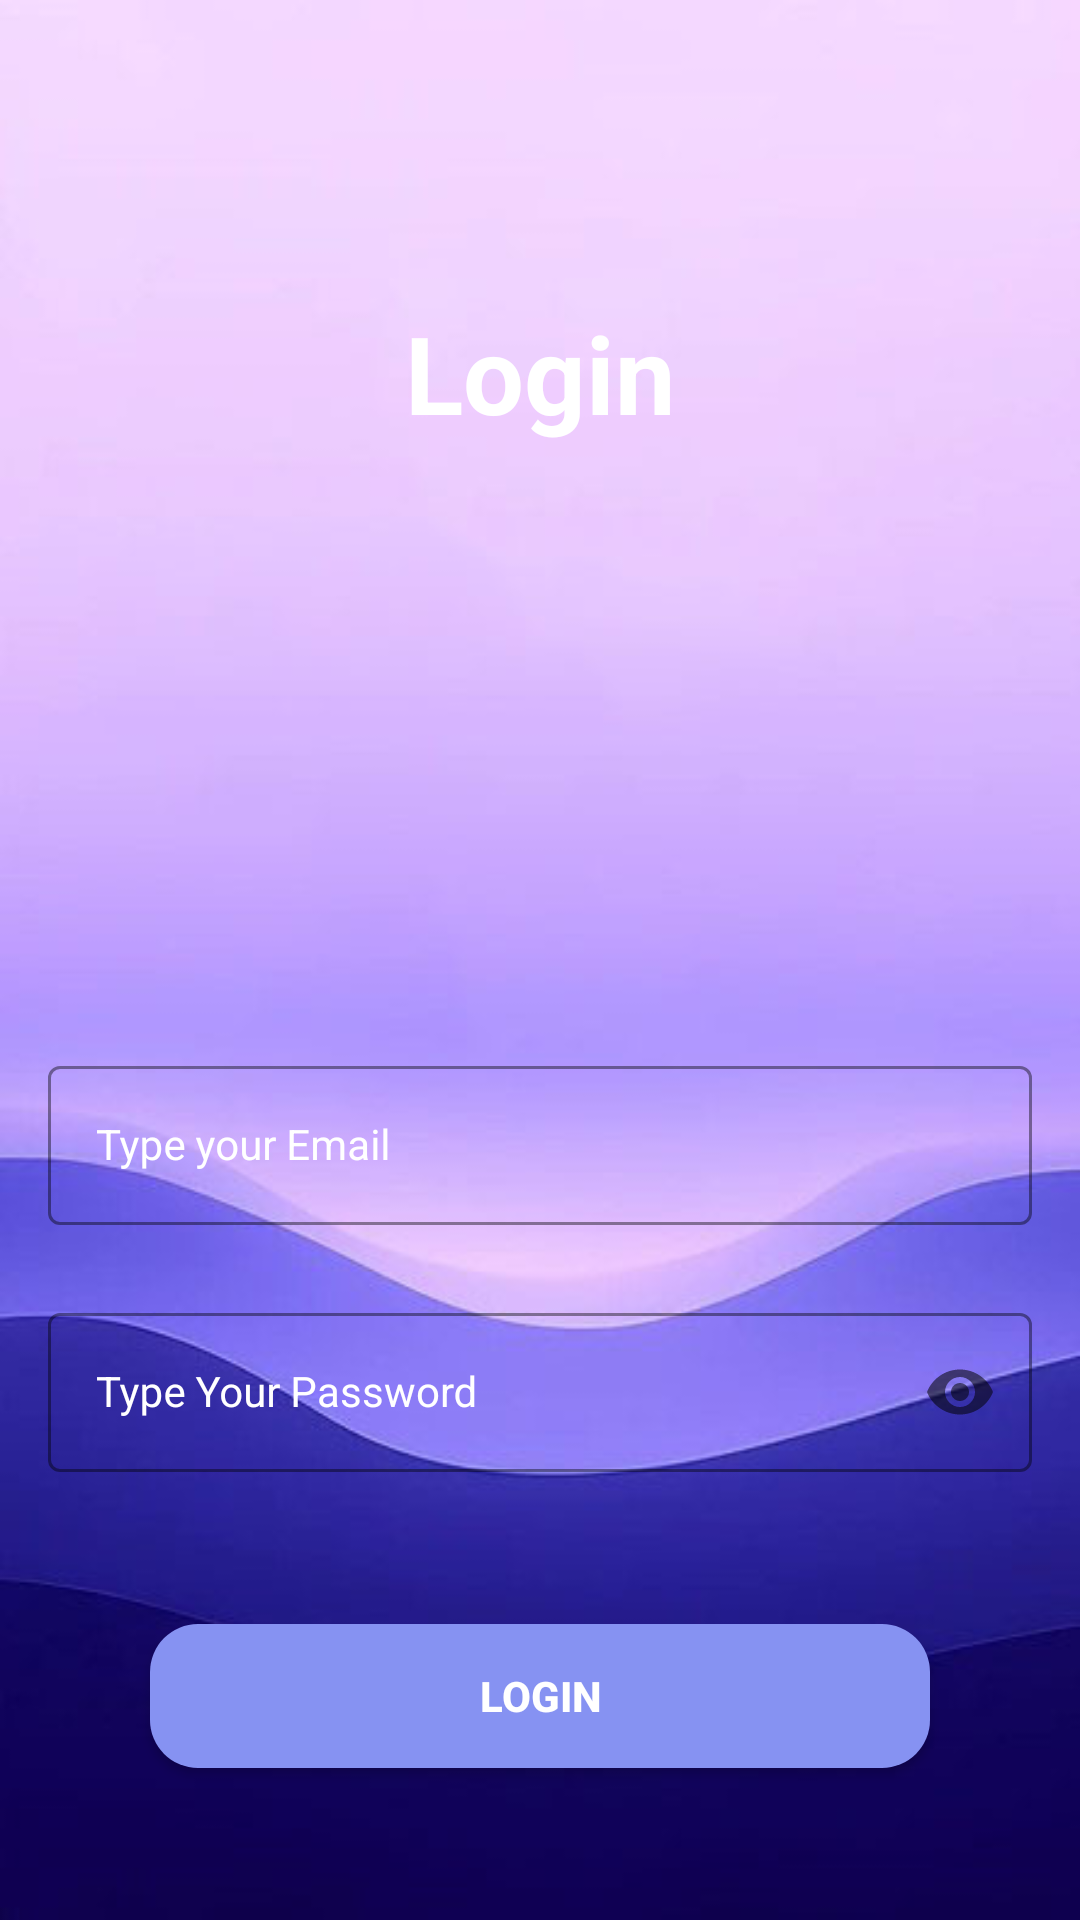

Reconstruct the res/layout file that produces this screen, plus the resources it refers to.
<!-- AndroidManifest.xml: application theme Base.Theme.MyApplication -->
<!-- res/layout/fragment_log_in.xml -->
<?xml version="1.0" encoding="utf-8"?>
<androidx.constraintlayout.widget.ConstraintLayout
    xmlns:android="http://schemas.android.com/apk/res/android"
    xmlns:tools="http://schemas.android.com/tools"
    android:layout_width="match_parent"
    android:layout_height="match_parent"
    xmlns:app="http://schemas.android.com/apk/res-auto"
    tools:context=".fragments.LogInFragment"
    android:background="@drawable/c3">

    <TextView
        android:id="@+id/tv_login_header"
        android:layout_width="wrap_content"
        android:layout_height="wrap_content"
        android:text="Login"
        android:textSize="36sp"
        android:textColor="@color/white"
        android:textStyle="bold"
        app:layout_constraintTop_toTopOf="parent"
        app:layout_constraintStart_toStartOf="parent"
        app:layout_constraintEnd_toEndOf="parent"
        android:layout_marginTop="100dp" />


    <com.google.android.material.textfield.TextInputLayout
        android:id="@+id/emailLayout"
        style="@style/LoginTextInputOuterFieldStyle"
        android:layout_width="match_parent"
        android:layout_height="wrap_content"
        android:layout_marginHorizontal="16dp"
        android:layout_marginTop="350dp"
        app:boxStrokeColor="@color/lavander"
        app:hintTextColor="@color/lavander"
        app:layout_constraintEnd_toEndOf="parent"
        app:layout_constraintHorizontal_bias="0.5"
        app:layout_constraintStart_toStartOf="parent"
        app:layout_constraintTop_toTopOf="parent">

        <com.google.android.material.textfield.TextInputEditText
            android:id="@+id/emailEt"
            style="@style/LoginTextInputInnerFieldStyle"
            android:layout_width="match_parent"
            android:layout_height="wrap_content"
            android:hint="Type your Email"
            android:textColor="@color/white"
            android:inputType="textEmailAddress" />
    </com.google.android.material.textfield.TextInputLayout>

    <com.google.android.material.textfield.TextInputLayout
        android:id="@+id/passwordLayout"
        style="@style/LoginTextInputOuterFieldStyle"
        android:layout_width="match_parent"
        android:layout_height="wrap_content"
        android:layout_marginHorizontal="16dp"
        android:layout_marginTop="24dp"
        app:boxStrokeColor="@color/lavander"
        app:hintTextColor="@color/lavander"
        app:layout_constraintEnd_toEndOf="parent"
        app:layout_constraintHorizontal_bias="0.5"
        app:layout_constraintStart_toStartOf="parent"
        app:layout_constraintTop_toBottomOf="@id/emailLayout"
        app:passwordToggleEnabled="true">

        <com.google.android.material.textfield.TextInputEditText
            android:id="@+id/passET"
            style="@style/LoginTextInputInnerFieldStyle"
            android:layout_width="match_parent"
            android:layout_height="wrap_content"
            android:hint="Type Your Password"
            android:textColor="@color/white"
            android:inputType="textPassword" />
    </com.google.android.material.textfield.TextInputLayout>

    <androidx.appcompat.widget.AppCompatButton
        android:id="@+id/button"
        android:layout_width="0dp"
        android:layout_height="wrap_content"
        android:layout_marginHorizontal="50dp"
        android:background="@drawable/rounded_button"
        android:text="Login"
        android:textColor="@color/white"
        android:textStyle="bold"
        app:layout_constraintBottom_toBottomOf="parent"
        app:layout_constraintEnd_toEndOf="parent"
        app:layout_constraintHorizontal_bias="0.5"
        app:layout_constraintStart_toStartOf="parent"
        app:layout_constraintTop_toBottomOf="@+id/passwordLayout" />
</androidx.constraintlayout.widget.ConstraintLayout>
<!-- resources referenced by this layout -->
<resources>
  <color name="lavander">#8692F2</color>
  <color name="white">#FFFFFFFF</color>
  <!-- drawable c3: jpg bitmap (drawable, 30290 bytes) -->
  <!-- drawable rounded_button (drawable) -->
  <?xml version="1.0" encoding="utf-8"?>
  <shape xmlns:android="http://schemas.android.com/apk/res/android">
      <solid android:color="@color/lavander"/>
      <corners android:radius="16dp"/>  
  </shape>
  <style name="LoginTextInputInnerFieldStyle" parent="Widget.MaterialComponents.TextInputLayout.OutlinedBox">
          <item name="android:layout_width">match_parent</item>
          <item name="android:layout_height">wrap_content</item>
          <item name="android:textColor">@color/black</item>
          <item name="android:textColorHint">@color/black</item>
          <item name="android:maxLines">1</item>
          <item name="android:textSize">14sp</item>
          <item name="android:singleLine">true</item>
      </style>
  <style name="LoginTextInputOuterFieldStyle" parent="Widget.MaterialComponents.TextInputLayout.OutlinedBox">
          <item name="android:layout_width">match_parent</item>
          <item name="android:layout_height">wrap_content</item>
          <item name="android:layout_marginTop">15dp</item>
          <item name="android:layout_marginBottom">15dp</item>
          <item name="android:textColor">@color/white</item>
          <item name="android:textColorHint">@color/white</item>
      </style>
  <style name="Base.Theme.MyApplication" parent="Theme.Material3.DayNight.NoActionBar">
          <item name="android:statusBarColor">#846be9</item>
      </style>
  <color name="black">#FF000000</color>
</resources>
